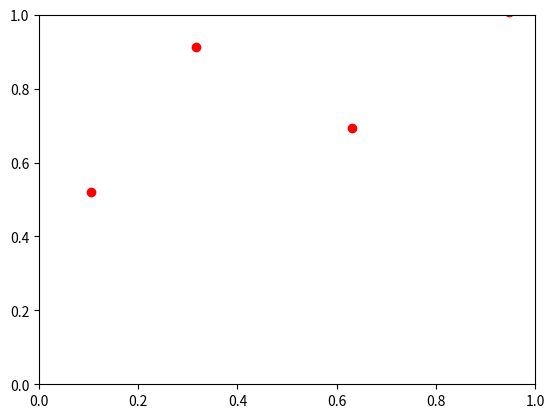

Write the Python code that produced this figure. (Note: this script raises an exception after producing the figure.)
#!/bin/env python3

"""Example fit using a polynomial in Numpy: numpy.polyfit

References:

  - https://mmas.github.io/least-squares-fitting-numpy-scipy

"""


import numpy as np
from scipy.optimize import least_squares
import matplotlib.pyplot as plt
import math as m


# Function for computing residuals:
def resFun(c, x, y):
    return c[0] + c[1] * x + c[2] * x**2  -  y


#plt.style.use('dark_background')        # Invert colours

# Create and plot noisy data:
trueCoefs = [-5, 1, 3]
sigma = 1.5
print("True coefficients: ", trueCoefs)
print("Sigma: ", sigma)

f = np.poly1d(trueCoefs)
x = np.linspace(0, 2, 20)
errors = sigma*np.random.normal(size=len(x))
y = f(x) + errors

#plt.plot(x, y, 'or')
#plt.errorbar(x, y, yerr=sigma, fmt='ro')  # Plot red circles with constant error bars
plt.errorbar(x, y, yerr=errors, fmt='ro')  # Plot red circles with actual error bars

sigmas = np.ones(len(y))*sigma

# Fit data and plot fit:
print("\nSimple fit, no errors:")
coefficients = np.polyfit(x, y, 2)
print(coefficients)


print("\nFit without errors, with variance/covariance matrix:")
coefficients, varCov = np.polyfit(x, y, 2, cov=True, w=1/sigmas)
print(coefficients)
print(varCov)
print()
print("Coefficients:")
for iCoef in range(3):
    print(iCoef+1,":", coefficients[iCoef], "+-", m.sqrt(varCov[iCoef][iCoef]))
    


print("\nFit without errors, with chi squared:")
coefficients, residuals, rank, singular_values, rcond = np.polyfit(x, y, 2, full=True)
#print(residuals)
print("coefficients: ", coefficients)
print("residuals: ", residuals)
Chi2 = residuals[0]                    # Chi^2
redChi2 = Chi2/(len(x)-rank)           # Reduced Chi^2 = Chi^2 / (n-m)
print("Chi2: ", Chi2)
print("Red. Chi2: ", redChi2)
print("rank: ", rank)
print("singular_values: ", singular_values)
print("rcond: ", rcond)



if False:
    print("\n\nFit with constant errors:")
    coefficients, residuals, rank, singular_values, rcond = np.polyfit(x, y, 2, w=1/sigmas, full=True)
    print("coefficients: ", coefficients)
    Chi2 = residuals[0]                    # Chi^2
    redChi2 = Chi2/(len(x)-rank)           # Reduced Chi^2 = Chi^2 / (n-m)
    print("Chi2: ", Chi2)
    print("Red. Chi2: ", redChi2)
    
    coefficients, varCov = np.polyfit(x, y, 2, cov=True, w=1/sigmas)
    print("\nCoefficients:")
    for iCoef in range(3):
        print(iCoef+1,":", coefficients[iCoef], "+-", m.sqrt(varCov[iCoef][iCoef]))
        
        
        
    print("\n\nFit with actual errors:")
    coefficients, residuals, rank, singular_values, rcond = np.polyfit(x, y, 2, w=1/errors, full=True)
    print("coefficients: ", coefficients)
    Chi2 = residuals[0]                    # Chi^2
    redChi2 = Chi2/(len(x)-rank)           # Reduced Chi^2 = Chi^2 / (n-m)
    print("Chi2: ", Chi2)
    print("Red. Chi2: ", redChi2)
    
    coefficients, varCov = np.polyfit(x, y, 2, cov=True, w=1/errors)
    print("\nCoefficients:")
    for iCoef in range(3):
        print(iCoef+1,":", coefficients[iCoef], "+-", m.sqrt(varCov[iCoef][iCoef]))
    



# Plot the (last) fit:
xn = np.linspace(0, 2, 200)
yn = np.polyval(coefficients, xn)
plt.plot(xn, yn)





print("\n\nFit with scipy.optimize.least_squares():")
# Compute a standard least-squares solution using scipy.optimize:
x0 = [-3, 0, 5]  # Initial guess for coefficients
res = least_squares(resFun, x0, args=(x, y), method='lm')
#print('res: ', res)

print('Success:      ', res.success)
print('Cost:         ', res.cost)
#print('Optimality:   ', res.optimality)
print('Coefficients: ', res.x)
#print('Grad:         ', res.grad)
#print('Residuals:    ', res.fun)

Chi2 = sum(res.fun**2)
redChi2 = Chi2/(len(x)-len(res.x))           # Reduced Chi^2 = Chi^2 / (n-m)
print("Chi2: ", Chi2, res.cost*2)
print("Red. Chi2: ", redChi2)


# Plot the (last) fit:
coefficients = [res.x[2], res.x[1], res.x[0]]
xn = np.linspace(0, 2, 200)
yn = np.polyval(coefficients, xn)
plt.plot(xn, yn)






plt.tight_layout()
#plt.show()
plt.savefig('numpy.polyfit.png')                 # Save the plot as png
plt.close()                             # Close the plot in order to start a new one later


print()

